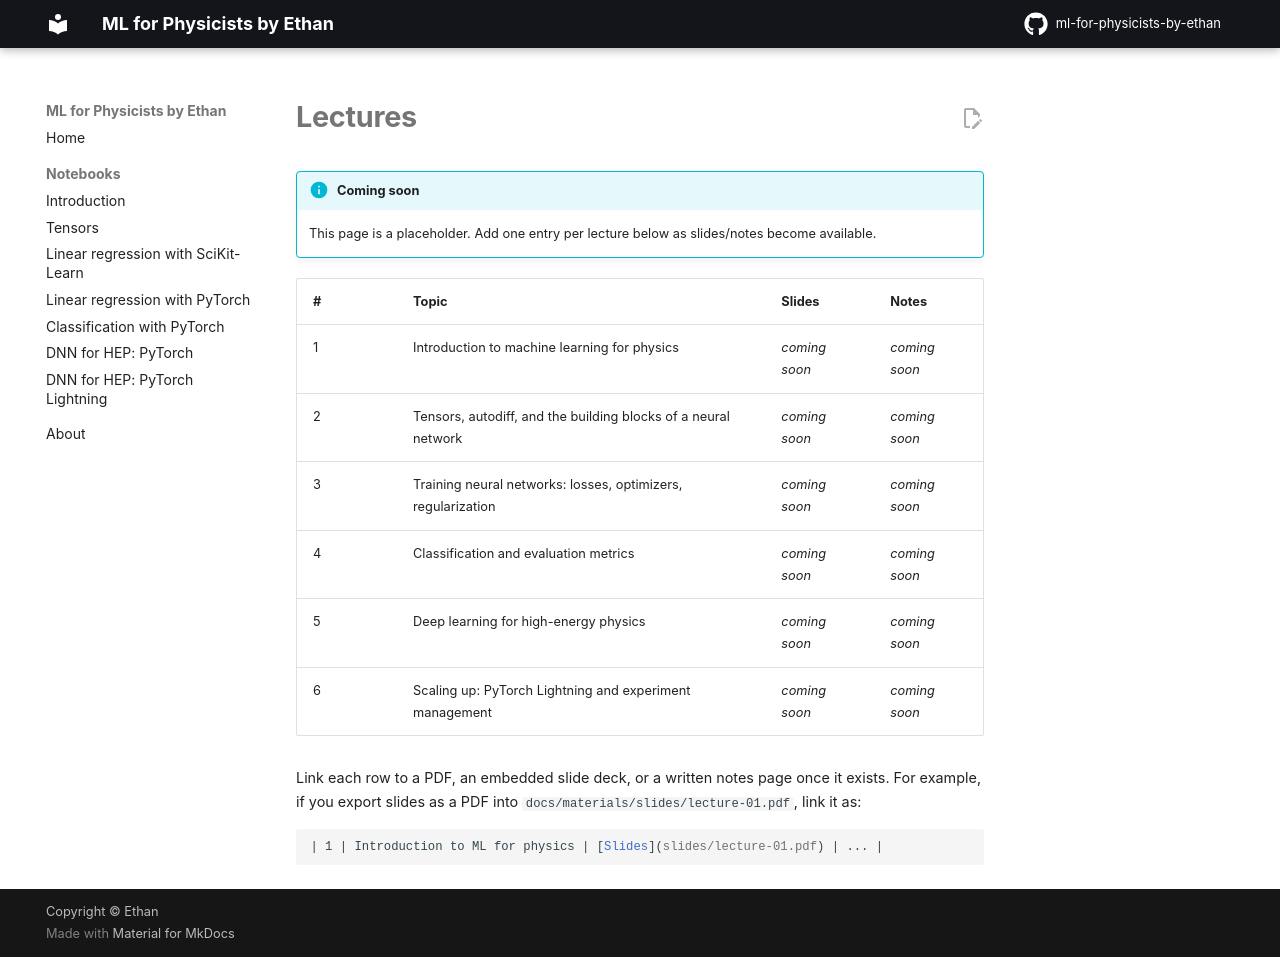

repository: els285/ml-for-physicists-by-ethan · page: materials/lectures/index.html · generator: mkdocs

# Lectures

!!! info "Coming soon"
    This page is a placeholder. Add one entry per lecture below as slides/notes become available.

| # | Topic | Slides | Notes |
|---|---|---|---|
| 1 | Introduction to machine learning for physics | *coming soon* | *coming soon* |
| 2 | Tensors, autodiff, and the building blocks of a neural network | *coming soon* | *coming soon* |
| 3 | Training neural networks: losses, optimizers, regularization | *coming soon* | *coming soon* |
| 4 | Classification and evaluation metrics | *coming soon* | *coming soon* |
| 5 | Deep learning for high-energy physics | *coming soon* | *coming soon* |
| 6 | Scaling up: PyTorch Lightning and experiment management | *coming soon* | *coming soon* |

Link each row to a PDF, an embedded slide deck, or a written notes page once it exists. For
example, if you export slides as a PDF into `docs/materials/slides/lecture-01.pdf`, link it as:

```markdown
| 1 | Introduction to ML for physics | [Slides](slides/lecture-01.pdf) | ... |
```
